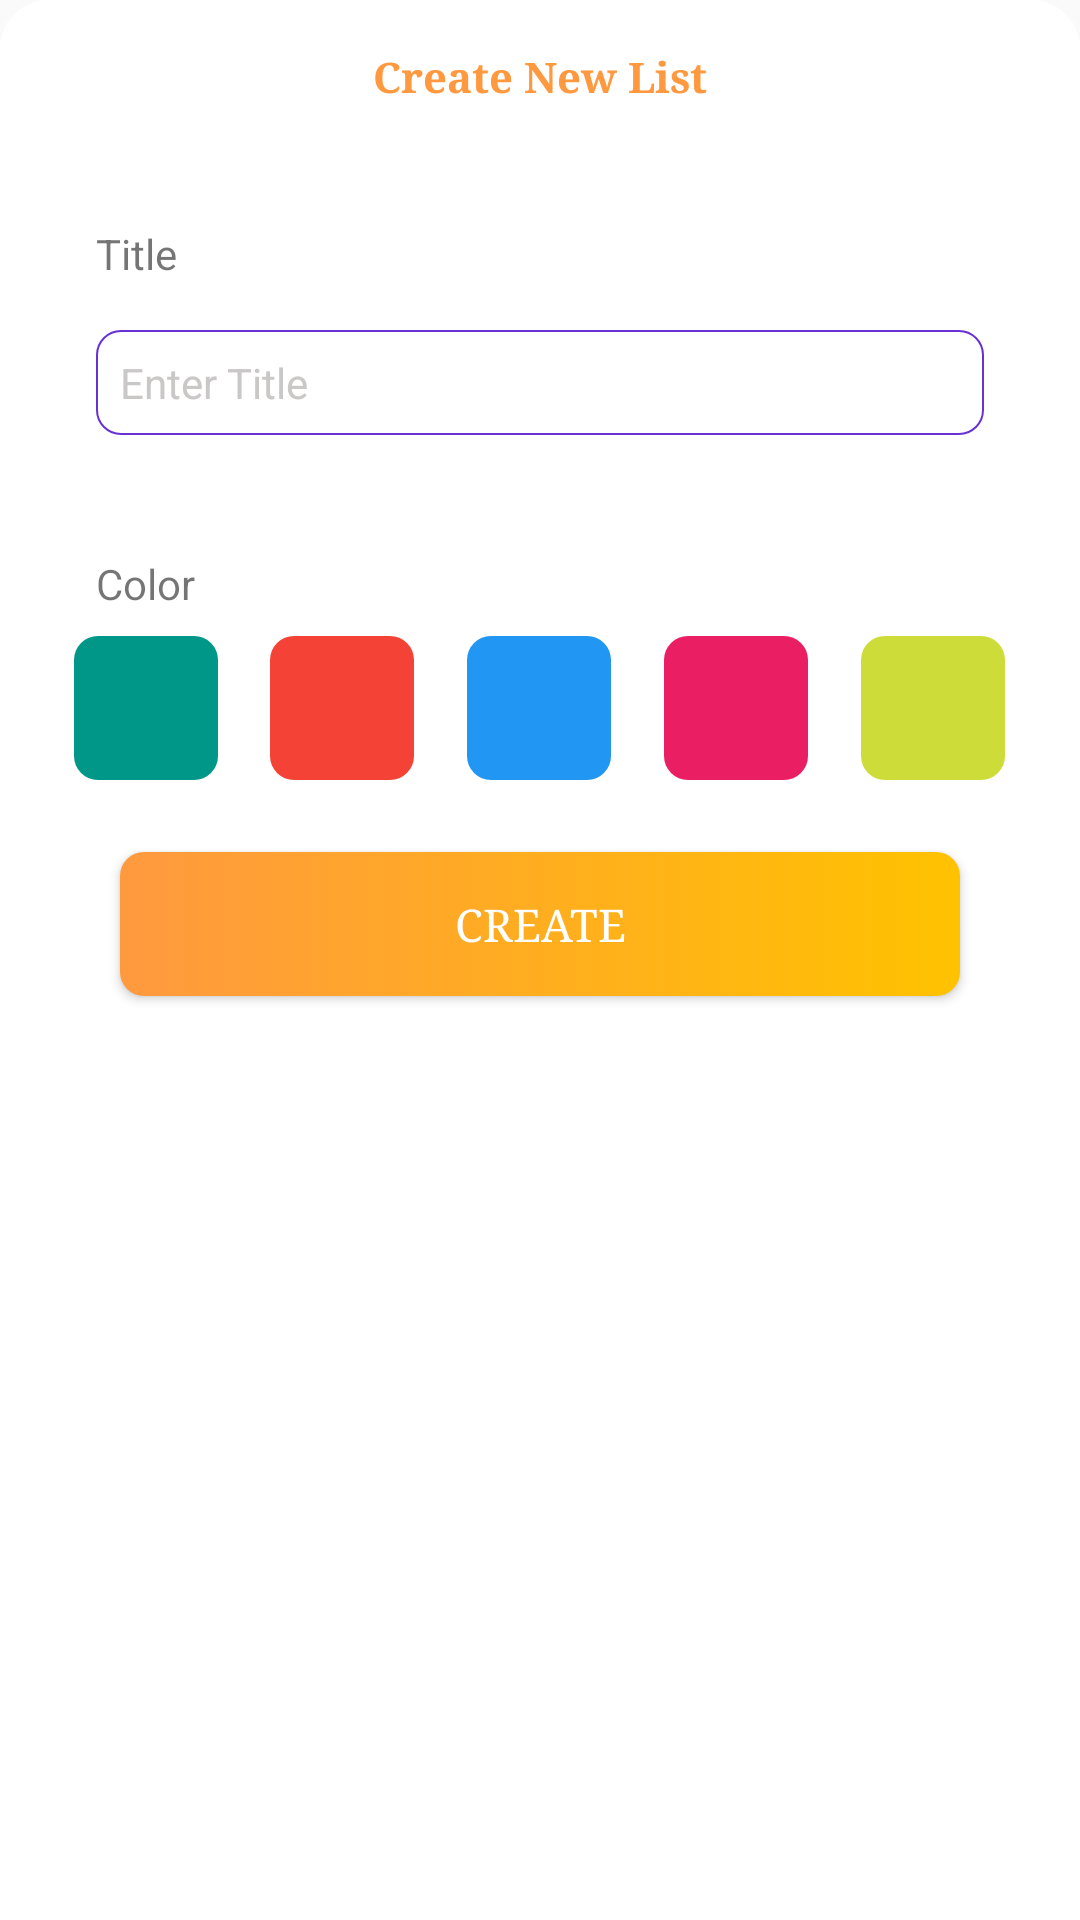

The Android layout XML behind this screen, and the referenced resources:
<!-- AndroidManifest.xml: application theme AppTheme.ThingsToDo.noActionBar -->
<!-- res/layout/dialog_add_category_layout.xml -->
<?xml version="1.0" encoding="utf-8"?>
<LinearLayout xmlns:android="http://schemas.android.com/apk/res/android"
    xmlns:tools="http://schemas.android.com/tools"
    android:layout_width="match_parent"
    android:layout_height="wrap_content"
    android:layout_margin="16dp"
    android:orientation="vertical"
    android:background="@drawable/shape_card"
    android:backgroundTint="@color/white"
    tools:ignore="MissingDefaultResource">

    <androidx.core.widget.NestedScrollView
        android:layout_width="match_parent"
        android:layout_height="match_parent"
        android:fillViewport="true">

        <LinearLayout
                android:orientation="vertical"
                android:layout_width="match_parent"
                android:layout_height="wrap_content"
                android:layout_gravity="center">



            <LinearLayout
                android:layout_width="match_parent"
                android:layout_height="wrap_content"
                android:layout_gravity="center"
                android:gravity="center"
                android:orientation="vertical">
                <androidx.appcompat.widget.AppCompatTextView
                    android:layout_width="wrap_content"
                    android:layout_height="wrap_content"
                    android:orientation="vertical"
                    android:layout_marginStart="8dp"
                    android:layout_marginEnd="8dp"
                    android:layout_gravity="center"
                    android:gravity="center"
                    style="@style/TextViewPrimary"
                    android:textColor="@color/colorPrimaryDark"
                    android:layout_marginBottom="16dp"
                    android:text="@string/create_new_list" />



                <LinearLayout
                    android:layout_width="wrap_content"
                    android:layout_height="wrap_content"
                    android:orientation="horizontal"
                    android:layout_gravity="start"
                    android:layout_marginStart="8dp"
                    android:layout_marginTop="24dp">
                    <TextView
                        android:layout_width="match_parent"
                        android:layout_height="wrap_content"
                        android:text="@string/Title"
                        android:layout_marginStart="8dp" />
                </LinearLayout>
                <androidx.appcompat.widget.AppCompatEditText
                    android:id="@+id/edit_dialog_title"
                    android:layout_width="match_parent"
                    android:layout_height="wrap_content"
                    android:layout_gravity="start"
                    android:layout_margin="16dp"
                    android:inputType="text"
                    android:lines="1"
                    android:theme="@style/editTextWhiteStyle"
                    android:gravity="start"
                    android:hint="@string/Enter_Title"
                    android:padding="8dp"
                    android:textSize="14sp" />


                <LinearLayout
                    android:layout_width="wrap_content"
                    android:layout_height="wrap_content"
                    android:orientation="horizontal"
                    android:layout_gravity="start"
                    android:layout_marginStart="8dp"
                    android:layout_marginTop="24dp">
                    <TextView
                        android:id="@+id/text_color"
                        android:layout_width="match_parent"
                        android:layout_height="wrap_content"
                        android:text="@string/Color"
                        android:layout_marginBottom="8dp"
                        android:layout_marginStart="8dp" />
                </LinearLayout>

                <LinearLayout
                    android:layout_width="match_parent"
                    android:layout_height="wrap_content"
                    android:orientation="horizontal">
                    <LinearLayout
                        android:layout_width="0dp"
                        android:layout_height="wrap_content"
                        android:layout_weight="1"
                        android:layout_gravity="center"
                        android:gravity="center">

                    <androidx.appcompat.widget.AppCompatImageView
                        android:id="@+id/color1"
                        android:orientation="vertical"
                        android:background="@drawable/shape_btn_primary"
                        android:backgroundTint="@color/color1"
                        android:layout_width="48dp"
                        android:layout_height="48dp" />
                    </LinearLayout>


                    <LinearLayout
                        android:layout_width="0dp"
                        android:layout_height="wrap_content"
                        android:layout_weight="1"
                        android:layout_gravity="center"
                        android:gravity="center">

                        <androidx.appcompat.widget.AppCompatImageView
                            android:id="@+id/color2"
                            android:orientation="vertical"
                            android:background="@drawable/shape_btn_primary"
                            android:backgroundTint="@color/color2"
                            android:layout_width="48dp"
                            android:layout_height="48dp" />
                    </LinearLayout>


                    <LinearLayout
                        android:layout_width="0dp"
                        android:layout_height="wrap_content"
                        android:layout_weight="1"
                        android:layout_gravity="center"
                        android:gravity="center">

                        <androidx.appcompat.widget.AppCompatImageView
                            android:id="@+id/color3"
                            android:orientation="vertical"
                            android:background="@drawable/shape_btn_primary"
                            android:backgroundTint="@color/color3"
                            android:layout_width="48dp"
                            android:layout_height="48dp" />
                    </LinearLayout>

                    <LinearLayout
                        android:layout_width="0dp"
                        android:layout_height="wrap_content"
                        android:layout_weight="1"
                        android:layout_gravity="center"
                        android:gravity="center">

                        <androidx.appcompat.widget.AppCompatImageView
                            android:id="@+id/color4"
                            android:orientation="vertical"
                            android:background="@drawable/shape_btn_primary"
                            android:backgroundTint="@color/color4"
                            android:layout_width="48dp"
                            android:layout_height="48dp" />
                    </LinearLayout>



                    <LinearLayout
                        android:layout_width="0dp"
                        android:layout_height="wrap_content"
                        android:layout_weight="1"
                        android:layout_gravity="center"
                        android:gravity="center">

                        <androidx.appcompat.widget.AppCompatImageView
                            android:id="@+id/color5"
                            android:orientation="vertical"
                            android:background="@drawable/shape_btn_primary"
                            android:backgroundTint="@color/color5"
                            android:layout_width="48dp"
                            android:layout_height="48dp" />
                    </LinearLayout>
                </LinearLayout>




                <LinearLayout
                    android:layout_width="match_parent"
                    android:layout_height="wrap_content"
                    android:orientation="vertical"
                    android:layout_gravity="center"
                    android:gravity="center">

                    <TextView
                        android:layout_marginTop="4dp"
                        android:id="@+id/close_dialog"
                        android:layout_width="match_parent"
                        android:layout_height="wrap_content"
                        android:layout_gravity="center"
                        style="@style/ButtomStyle"
                        android:text="@string/Create"
                        android:layout_margin="24dp"
                        android:textColor="@color/white"
                        android:textSize="15sp" />
                </LinearLayout>

            </LinearLayout>
        </LinearLayout>

    </androidx.core.widget.NestedScrollView>
</LinearLayout>
<!-- resources referenced by this layout -->
<resources>
  <color name="color1">#009688</color>
  <color name="color2">#F44336</color>
  <color name="color3">#2196F3</color>
  <color name="color4">#E91E63</color>
  <color name="color5">#CDDC39</color>
  <color name="colorPrimaryDark">#FF993F</color>
  <color name="white">#FFFFFF</color>
  <!-- drawable shape_card (drawable) -->
  <?xml version="1.0" encoding="utf-8"?>
  <shape xmlns:android="http://schemas.android.com/apk/res/android"
      xmlns:tools="http://schemas.android.com/tools">
  
      <solid
          android:color="@color/white" />
      <corners android:topLeftRadius="16dp" android:topRightRadius="16dp"
          android:bottomRightRadius="0dp" android:bottomLeftRadius="0dp"/>
      <padding
          android:bottom="16dp"
          android:left="16dp"
          android:right="16dp"
          android:top="16dp" />
  
  </shape>
  <string name="Color">Color</string>
  <string name="Create">Create</string>
  <string name="Enter_Title">Enter Title</string>
  <string name="Title">Title</string>
  <string name="create_new_list">Create New List</string>
  <style name="ButtomStyle" parent="@style/Widget.AppCompat.Button">
          <item name="android:textColor">@color/white</item>
          <item name="colorControlNormal">@color/white</item>
          <item name="colorControlActivated">@color/white</item>
          <item name="colorControlHighlight">@color/white</item>
          <item name="android:textColorHighlight">@color/white</item>
          <item name="android:textColorHint">@color/white</item>
          <item name="android:textColorPrimary">@color/white</item>
          <item name="android:background">@drawable/shape_btn_primary</item>
          <item name="android:textSize">15sp</item>
          <item name="android:layout_height">48dp</item>
          <item name="android:typeface">serif</item>
      </style>
  <style name="TextViewPrimary" parent="AppTheme.ThingsToDo.noActionBar">
          <item name="android:layout_width">wrap_content</item>
          <item name="android:layout_height">wrap_content</item>
          <item name="android:ellipsize">end</item>
          <item name="android:gravity">center</item>
          <item name="android:maxLines">1</item>
          <item name="android:textColor">@color/white</item>
          <item name="android:textStyle">bold</item>
          <item name="autoSizeTextType">uniform</item>
          <item name="android:typeface">serif</item>
      </style>
  <style name="editTextWhiteStyle">
          <item name="editTextStyle">@style/MyEditTextWhiteStyle</item>
      </style>
  <style name="AppTheme.ThingsToDo.noActionBar" parent="Theme.AppCompat.Light.NoActionBar">
          
          <item name="colorPrimary">@color/purple_500</item>
          <item name="colorPrimaryVariant">@color/purple_700</item>
          <item name="colorOnPrimary">@color/white</item>
          
          <item name="colorSecondary">@color/teal_200</item>
          <item name="colorSecondaryVariant">@color/teal_700</item>
          <item name="colorOnSecondary">@color/black</item>
          
          <item name="android:statusBarColor" tools:targetApi="l">?attr/colorPrimaryVariant</item>
          
  
      </style>
  <color name="purple_500">#6831D4</color>
  <color name="purple_700">#6831D4</color>
  <color name="teal_200">#FF03DAC5</color>
  <color name="teal_700">#FF018786</color>
  <color name="black">#FF000000</color>
  <color name="blackLight">#515050</color>
  <color name="greyLight">#CAC7C7</color>
</resources>
